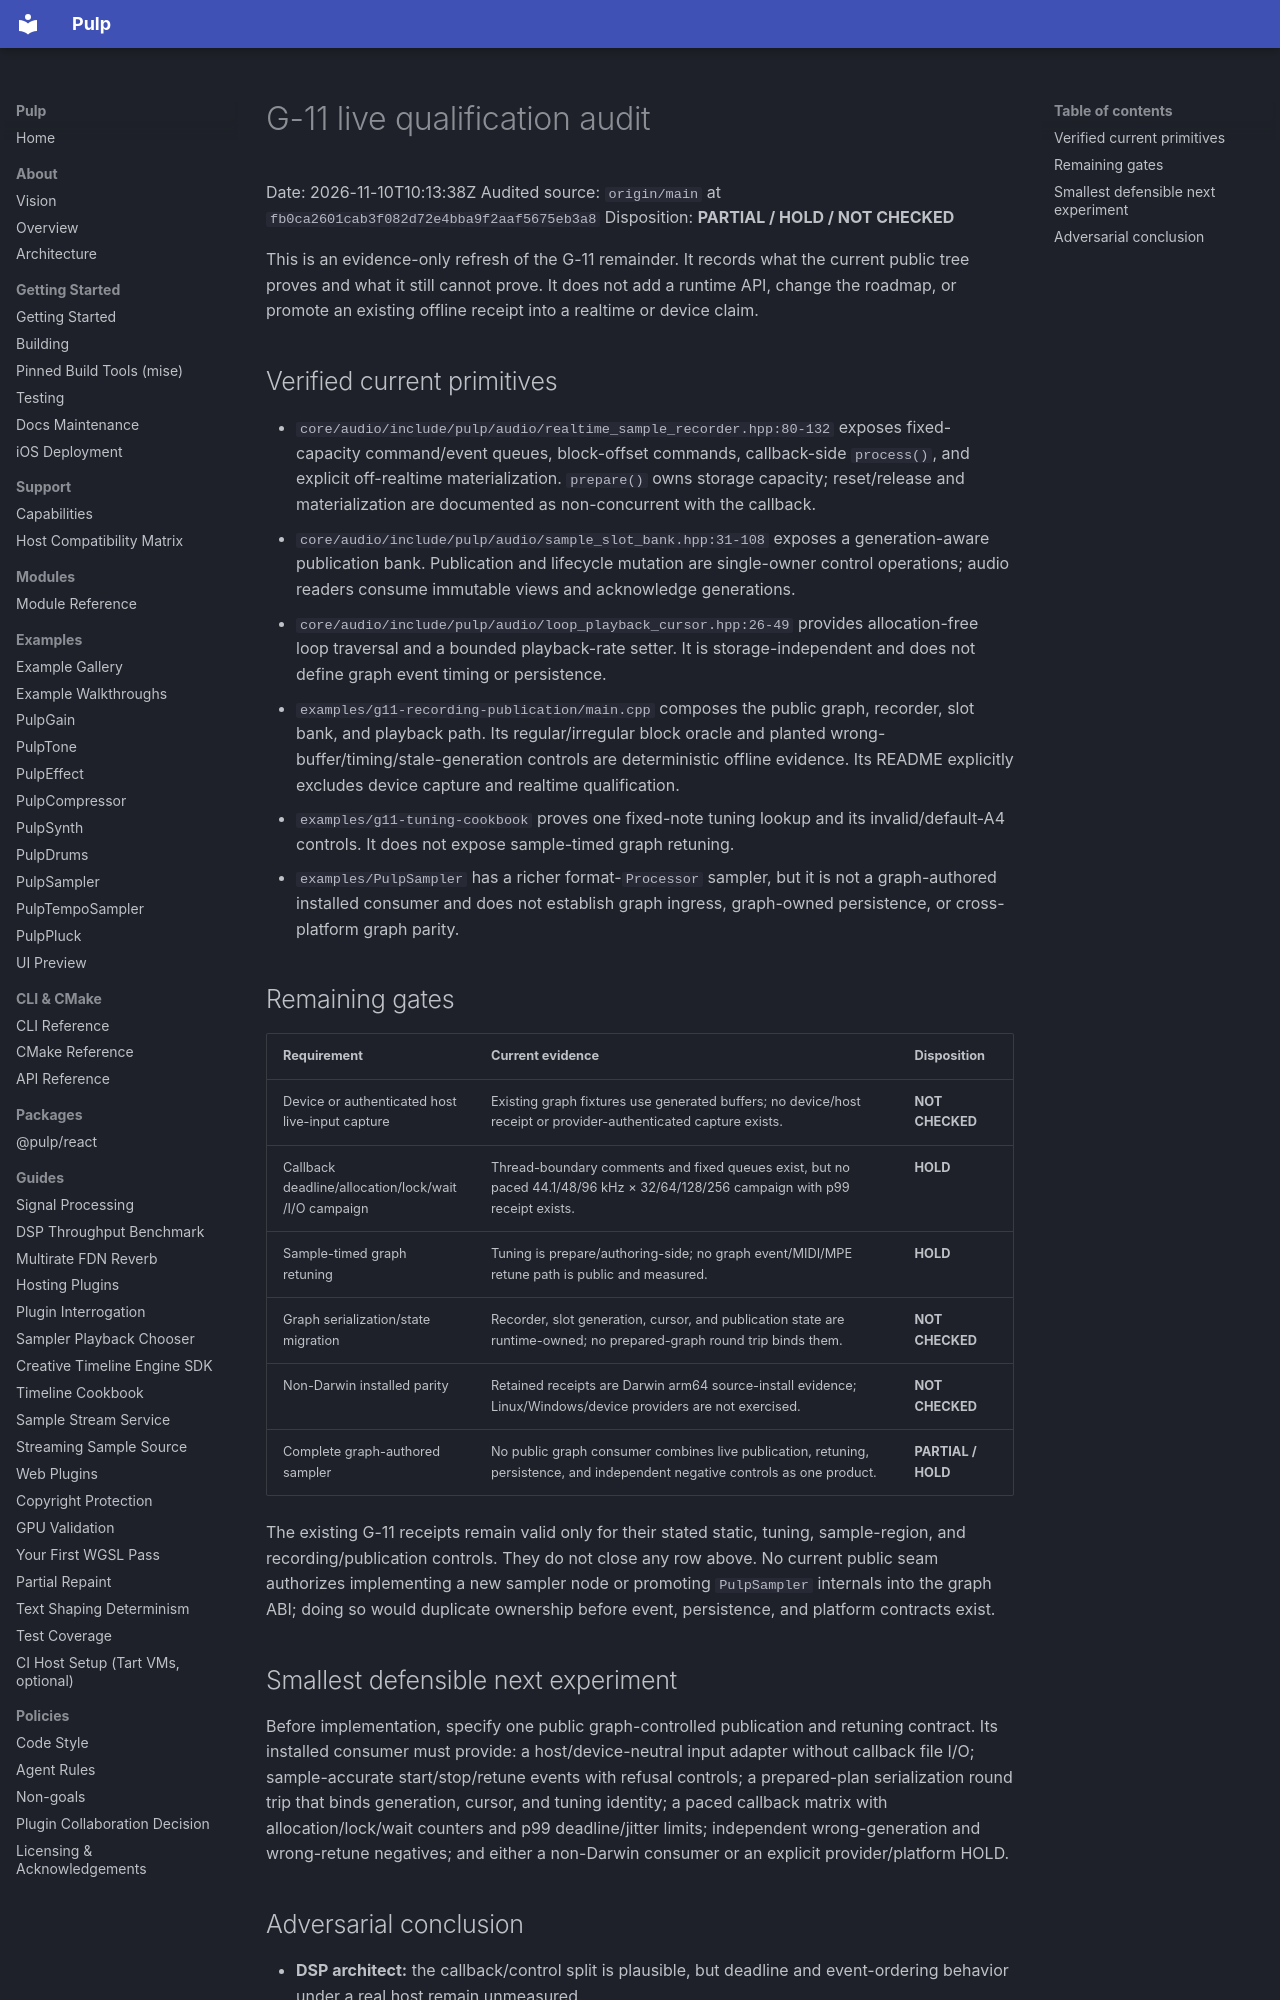

repository: Generous-Corp/pulp · page: evidence/g11-qualification-audit-20261110-live.html · generator: mkdocs

# G-11 live qualification audit

Date: 2026-11-10T10:13:38Z
Audited source: `origin/main` at `fb0ca2601cab3f082d72e4bba9f2aaf5675eb3a8`
Disposition: **PARTIAL / HOLD / NOT CHECKED**

This is an evidence-only refresh of the G-11 remainder. It records what the
current public tree proves and what it still cannot prove. It does not add a
runtime API, change the roadmap, or promote an existing offline receipt into a
realtime or device claim.

## Verified current primitives

- `core/audio/include/pulp/audio/realtime_sample_recorder.hpp:80-132` exposes
  fixed-capacity command/event queues, block-offset commands, callback-side
  `process()`, and explicit off-realtime materialization. `prepare()` owns
  storage capacity; reset/release and materialization are documented as
  non-concurrent with the callback.
- `core/audio/include/pulp/audio/sample_slot_bank.hpp:31-108` exposes a
  generation-aware publication bank. Publication and lifecycle mutation are
  single-owner control operations; audio readers consume immutable views and
  acknowledge generations.
- `core/audio/include/pulp/audio/loop_playback_cursor.hpp:26-49` provides
  allocation-free loop traversal and a bounded playback-rate setter. It is
  storage-independent and does not define graph event timing or persistence.
- `examples/g11-recording-publication/main.cpp` composes the public graph,
  recorder, slot bank, and playback path. Its regular/irregular block oracle
  and planted wrong-buffer/timing/stale-generation controls are deterministic
  offline evidence. Its README explicitly excludes device capture and
  realtime qualification.
- `examples/g11-tuning-cookbook` proves one fixed-note tuning lookup and its
  invalid/default-A4 controls. It does not expose sample-timed graph retuning.
- `examples/PulpSampler` has a richer format-`Processor` sampler, but it is
  not a graph-authored installed consumer and does not establish graph
  ingress, graph-owned persistence, or cross-platform graph parity.

## Remaining gates

| Requirement | Current evidence | Disposition |
| --- | --- | --- |
| Device or authenticated host live-input capture | Existing graph fixtures use generated buffers; no device/host receipt or provider-authenticated capture exists. | **NOT CHECKED** |
| Callback deadline/allocation/lock/wait/I/O campaign | Thread-boundary comments and fixed queues exist, but no paced 44.1/48/96 kHz × 32/64/128/256 campaign with p99 receipt exists. | **HOLD** |
| Sample-timed graph retuning | Tuning is prepare/authoring-side; no graph event/MIDI/MPE retune path is public and measured. | **HOLD** |
| Graph serialization/state migration | Recorder, slot generation, cursor, and publication state are runtime-owned; no prepared-graph round trip binds them. | **NOT CHECKED** |
| Non-Darwin installed parity | Retained receipts are Darwin arm64 source-install evidence; Linux/Windows/device providers are not exercised. | **NOT CHECKED** |
| Complete graph-authored sampler | No public graph consumer combines live publication, retuning, persistence, and independent negative controls as one product. | **PARTIAL / HOLD** |

The existing G-11 receipts remain valid only for their stated static,
tuning, sample-region, and recording/publication controls. They do not close
any row above. No current public seam authorizes implementing a new sampler
node or promoting `PulpSampler` internals into the graph ABI; doing so would
duplicate ownership before event, persistence, and platform contracts exist.

## Smallest defensible next experiment

Before implementation, specify one public graph-controlled publication and
retuning contract. Its installed consumer must provide: a host/device-neutral
input adapter without callback file I/O; sample-accurate start/stop/retune
events with refusal controls; a prepared-plan serialization round trip that
binds generation, cursor, and tuning identity; a paced callback matrix with
allocation/lock/wait counters and p99 deadline/jitter limits; independent
wrong-generation and wrong-retune negatives; and either a non-Darwin consumer
or an explicit provider/platform HOLD.
